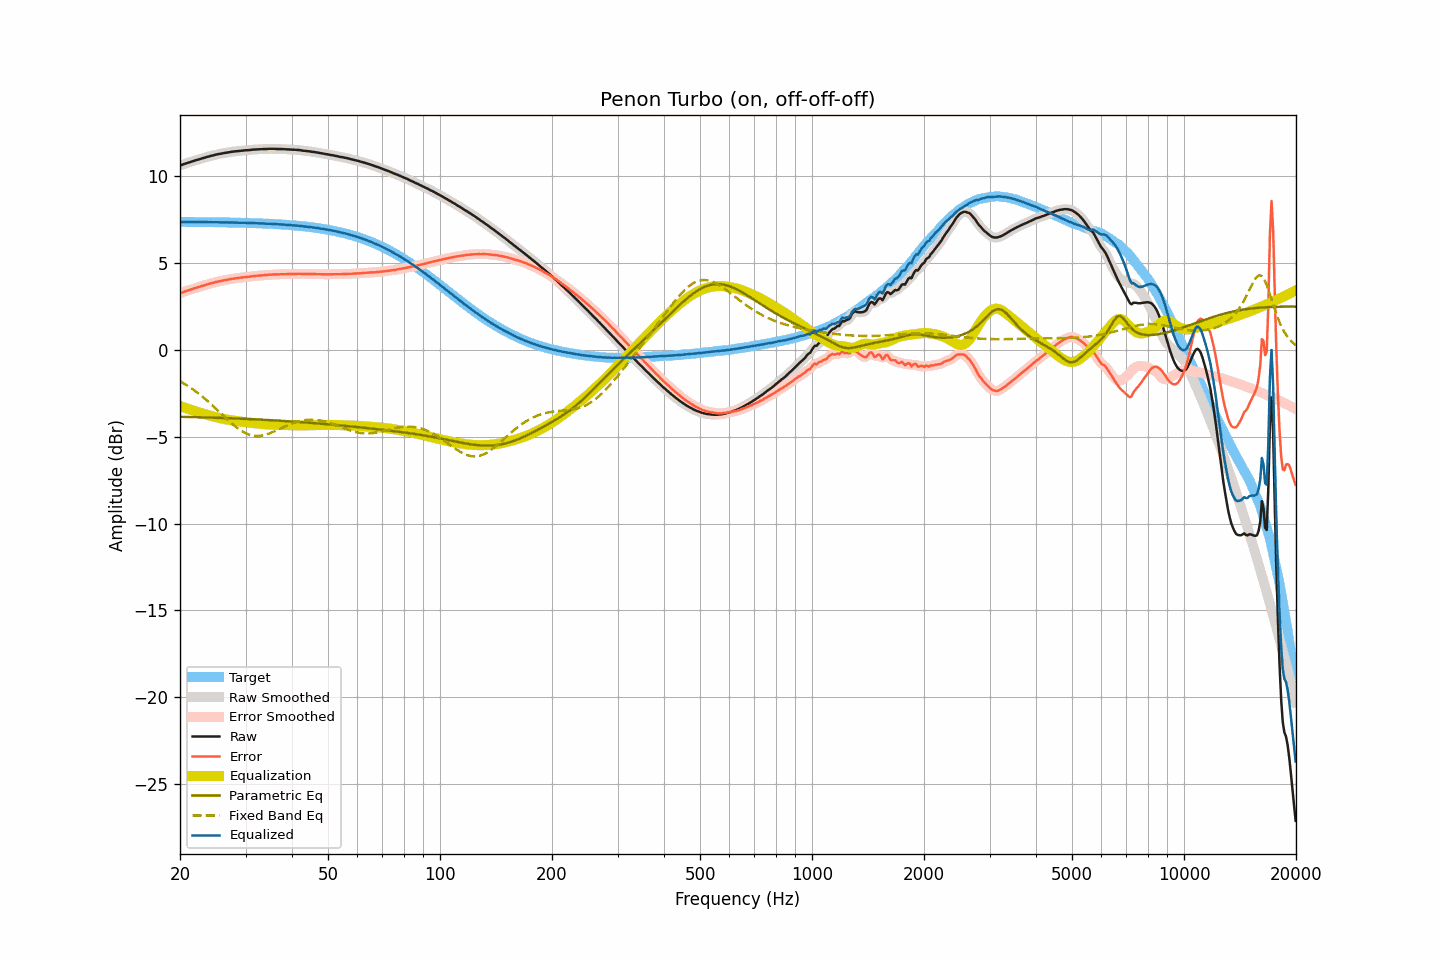

Source data for this figure (header and first rows):
frequency, raw, smoothed, error, error_smoothed, equalization, parametric_eq, fixed_band_eq, equalized_raw, equalized_smoothed, target
20.00, 10.59, 10.59, 3.24, 3.24, -3.24, -3.86, -1.82, 7.34, 7.34, 7.35
20.20, 10.62, 10.62, 3.27, 3.28, -3.28, -3.86, -1.87, 7.34, 7.34, 7.34
20.40, 10.66, 10.65, 3.31, 3.31, -3.31, -3.87, -1.93, 7.35, 7.34, 7.34
20.61, 10.69, 10.69, 3.34, 3.34, -3.34, -3.87, -1.98, 7.34, 7.34, 7.34
20.81, 10.72, 10.72, 3.37, 3.38, -3.37, -3.87, -2.04, 7.34, 7.34, 7.34
21.02, 10.75, 10.75, 3.41, 3.41, -3.41, -3.87, -2.10, 7.34, 7.34, 7.34
21.23, 10.78, 10.78, 3.44, 3.44, -3.44, -3.87, -2.16, 7.34, 7.34, 7.34
21.44, 10.81, 10.81, 3.47, 3.47, -3.47, -3.88, -2.22, 7.34, 7.34, 7.34
21.66, 10.84, 10.84, 3.50, 3.50, -3.50, -3.88, -2.28, 7.34, 7.34, 7.34
21.87, 10.87, 10.87, 3.53, 3.53, -3.53, -3.88, -2.35, 7.34, 7.34, 7.34
22.09, 10.90, 10.89, 3.56, 3.56, -3.56, -3.88, -2.42, 7.34, 7.34, 7.34
22.31, 10.92, 10.92, 3.58, 3.58, -3.58, -3.89, -2.49, 7.33, 7.34, 7.34
22.54, 10.95, 10.95, 3.61, 3.61, -3.61, -3.89, -2.56, 7.33, 7.34, 7.34
22.76, 10.98, 10.98, 3.64, 3.64, -3.64, -3.89, -2.63, 7.34, 7.33, 7.34
22.99, 11.01, 11.00, 3.67, 3.67, -3.67, -3.89, -2.71, 7.34, 7.33, 7.33
23.22, 11.03, 11.03, 3.69, 3.70, -3.70, -3.90, -2.78, 7.33, 7.33, 7.33
23.45, 11.06, 11.06, 3.72, 3.72, -3.72, -3.90, -2.86, 7.33, 7.33, 7.33
23.69, 11.09, 11.08, 3.76, 3.75, -3.75, -3.90, -2.94, 7.33, 7.33, 7.33
23.92, 11.11, 11.11, 3.78, 3.78, -3.78, -3.90, -3.02, 7.33, 7.33, 7.33
24.16, 11.14, 11.13, 3.81, 3.80, -3.81, -3.91, -3.11, 7.33, 7.33, 7.33
24.40, 11.16, 11.16, 3.83, 3.83, -3.83, -3.91, -3.19, 7.33, 7.33, 7.33
24.65, 11.18, 11.18, 3.85, 3.85, -3.85, -3.91, -3.28, 7.32, 7.33, 7.33
24.89, 11.21, 11.20, 3.88, 3.88, -3.88, -3.92, -3.36, 7.33, 7.33, 7.32
25.14, 11.23, 11.23, 3.90, 3.90, -3.90, -3.92, -3.45, 7.33, 7.33, 7.32
25.39, 11.25, 11.24, 3.92, 3.92, -3.92, -3.92, -3.54, 7.33, 7.32, 7.32
25.65, 11.26, 11.26, 3.94, 3.94, -3.94, -3.93, -3.63, 7.32, 7.32, 7.32
25.91, 11.28, 11.28, 3.96, 3.96, -3.96, -3.93, -3.71, 7.32, 7.32, 7.32
26.16, 11.30, 11.30, 3.98, 3.98, -3.98, -3.93, -3.80, 7.32, 7.32, 7.32
26.43, 11.32, 11.31, 4.00, 4.00, -4.00, -3.93, -3.89, 7.32, 7.32, 7.32
26.69, 11.33, 11.33, 4.01, 4.02, -4.02, -3.94, -3.98, 7.31, 7.31, 7.31
26.96, 11.35, 11.34, 4.03, 4.03, -4.03, -3.94, -4.06, 7.31, 7.31, 7.31
27.23, 11.36, 11.36, 4.05, 4.05, -4.05, -3.95, -4.15, 7.31, 7.31, 7.31
27.50, 11.38, 11.37, 4.07, 4.07, -4.06, -3.95, -4.23, 7.31, 7.31, 7.31
27.77, 11.39, 11.39, 4.08, 4.08, -4.08, -3.95, -4.31, 7.31, 7.31, 7.31
28.05, 11.40, 11.40, 4.09, 4.09, -4.09, -3.96, -4.39, 7.30, 7.31, 7.30
28.33, 11.41, 11.41, 4.10, 4.10, -4.11, -3.96, -4.46, 7.30, 7.30, 7.30
28.62, 11.42, 11.42, 4.12, 4.12, -4.12, -3.96, -4.53, 7.30, 7.30, 7.30
28.90, 11.43, 11.43, 4.13, 4.13, -4.13, -3.97, -4.60, 7.30, 7.30, 7.30
29.19, 11.44, 11.44, 4.14, 4.14, -4.14, -3.97, -4.66, 7.30, 7.30, 7.30
29.48, 11.45, 11.45, 4.15, 4.15, -4.15, -3.98, -4.72, 7.29, 7.30, 7.29
29.78, 11.46, 11.46, 4.17, 4.17, -4.16, -3.98, -4.77, 7.29, 7.29, 7.29
30.08, 11.47, 11.46, 4.18, 4.17, -4.17, -3.98, -4.81, 7.29, 7.29, 7.29
30.38, 11.47, 11.47, 4.18, 4.18, -4.19, -3.99, -4.86, 7.28, 7.28, 7.29
30.68, 11.48, 11.48, 4.19, 4.19, -4.20, -3.99, -4.89, 7.28, 7.28, 7.28
30.99, 11.49, 11.49, 4.21, 4.21, -4.21, -4.00, -4.92, 7.28, 7.28, 7.28
31.30, 11.50, 11.50, 4.22, 4.22, -4.22, -4.00, -4.94, 7.28, 7.28, 7.28
31.61, 11.51, 11.50, 4.23, 4.23, -4.23, -4.00, -4.95, 7.28, 7.28, 7.27
31.93, 11.51, 11.51, 4.24, 4.24, -4.24, -4.01, -4.96, 7.27, 7.27, 7.27
32.24, 11.52, 11.51, 4.25, 4.25, -4.25, -4.01, -4.97, 7.27, 7.27, 7.27
32.57, 11.52, 11.52, 4.25, 4.25, -4.26, -4.02, -4.96, 7.26, 7.26, 7.26
32.89, 11.53, 11.52, 4.27, 4.26, -4.27, -4.02, -4.95, 7.26, 7.26, 7.26
33.22, 11.53, 11.53, 4.27, 4.27, -4.27, -4.03, -4.94, 7.25, 7.26, 7.26
33.55, 11.54, 11.53, 4.28, 4.28, -4.28, -4.03, -4.92, 7.26, 7.25, 7.25
33.89, 11.54, 11.54, 4.29, 4.29, -4.29, -4.04, -4.90, 7.25, 7.25, 7.25
34.23, 11.54, 11.54, 4.29, 4.30, -4.30, -4.04, -4.87, 7.24, 7.24, 7.24
34.57, 11.55, 11.54, 4.31, 4.30, -4.30, -4.05, -4.84, 7.24, 7.24, 7.24
34.92, 11.55, 11.55, 4.31, 4.31, -4.31, -4.05, -4.80, 7.24, 7.24, 7.24
35.27, 11.55, 11.55, 4.32, 4.32, -4.31, -4.06, -4.77, 7.23, 7.23, 7.23
35.62, 11.55, 11.55, 4.32, 4.32, -4.32, -4.06, -4.73, 7.23, 7.23, 7.23
35.97, 11.55, 11.54, 4.33, 4.32, -4.32, -4.07, -4.69, 7.22, 7.22, 7.22
... 635 more rows
